Run: headless pygame with SDL's dummy video driver; simulated clock (each Clock.tick advances the game by its frame time, no real sleeping); random seed 0; keys injected as events and as key.get_pressed() state; no mouse input.
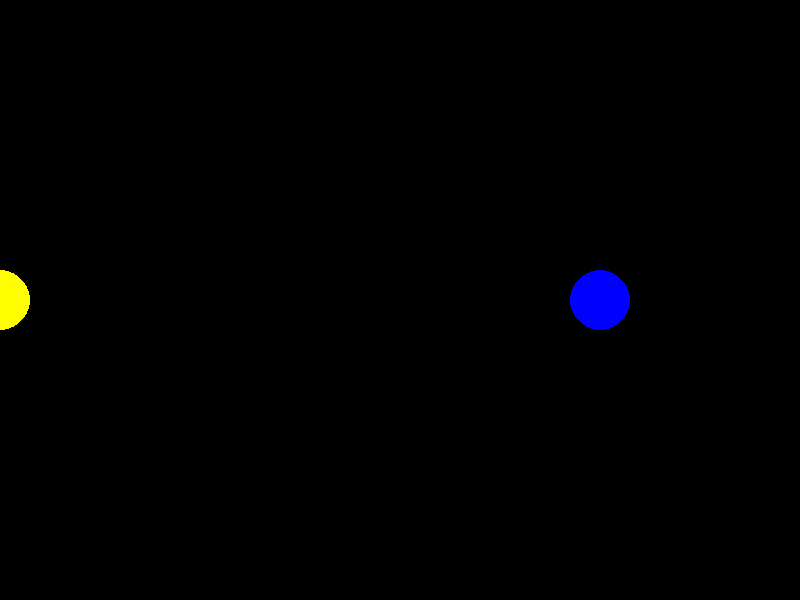
Frame 1 of 4 · flips 1–60 · no input
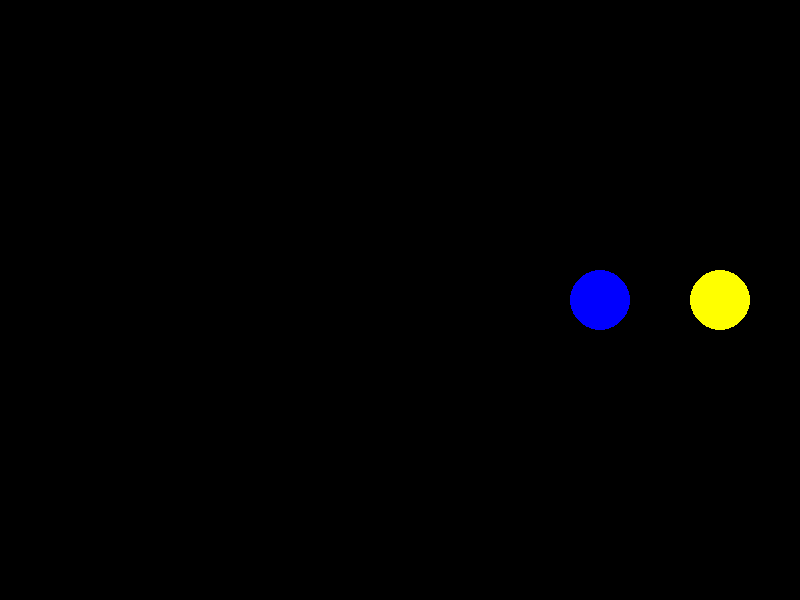
Frame 2 of 4 · flips 61–180 · tapped SPACE, RETURN · held RIGHT (→), D
Frame 3 of 4 · flips 181–300 · held DOWN (↓), S · screen unchanged from frame 2, image omitted
Frame 4 of 4 · flips 301–420 · held LEFT (←), A, UP (↑), W · screen same as frame 1, image omitted

The pygame program that drew these frames:

import pygame
from pygame import time

pygame.init()


tela = pygame.display.set_mode((800, 600), 0, 32)

jogando = True
clock = time.Clock()
cor = (255, 255, 0)
vel_jogador = 6
x = 0
vel_x = 0
cor_inimigo = (0, 0, 255)

while jogando:    # Loop do Jogo
    # Calcular regras
    x = x + vel_x
    if x > 800:
        vel_x = -vel_jogador
    if x < 0:
        vel_x = vel_jogador
    soma_raios = 30 + 30
    distancia = ((x - 600) ** 2 + (300 - 300) ** 2) ** (1/2)
    if distancia < soma_raios:
        cor_inimigo = (255, 0, 0)
    else:
        cor_inimigo = (0, 0, 255)


    # Desenhar na Tela
    tela.fill((0, 0, 0))
    pygame.draw.circle(tela, cor, (x, 300), 30, 0)
    pygame.draw.circle(tela, cor_inimigo, (600, 300), 30, 0)
    pygame.display.update()
    clock.tick( 30 ) # quantidade de FPS

    # Captura de Eventos
    lista_eventos = pygame.event.get()
    for e in lista_eventos:
        if e.type == pygame.QUIT:
           jogando = False
        elif e.type == pygame.KEYDOWN:
            if e.key == pygame.K_d:
                vel_x = vel_jogador
            elif e.key == pygame.K_a:
                vel_x = -vel_jogador
        elif e.type == pygame.KEYUP:
            if e.key == pygame.K_d and vel_x > 0:
                vel_x = 0
            elif e.key == pygame.K_a and vel_x < 0:
                vel_x = 0
